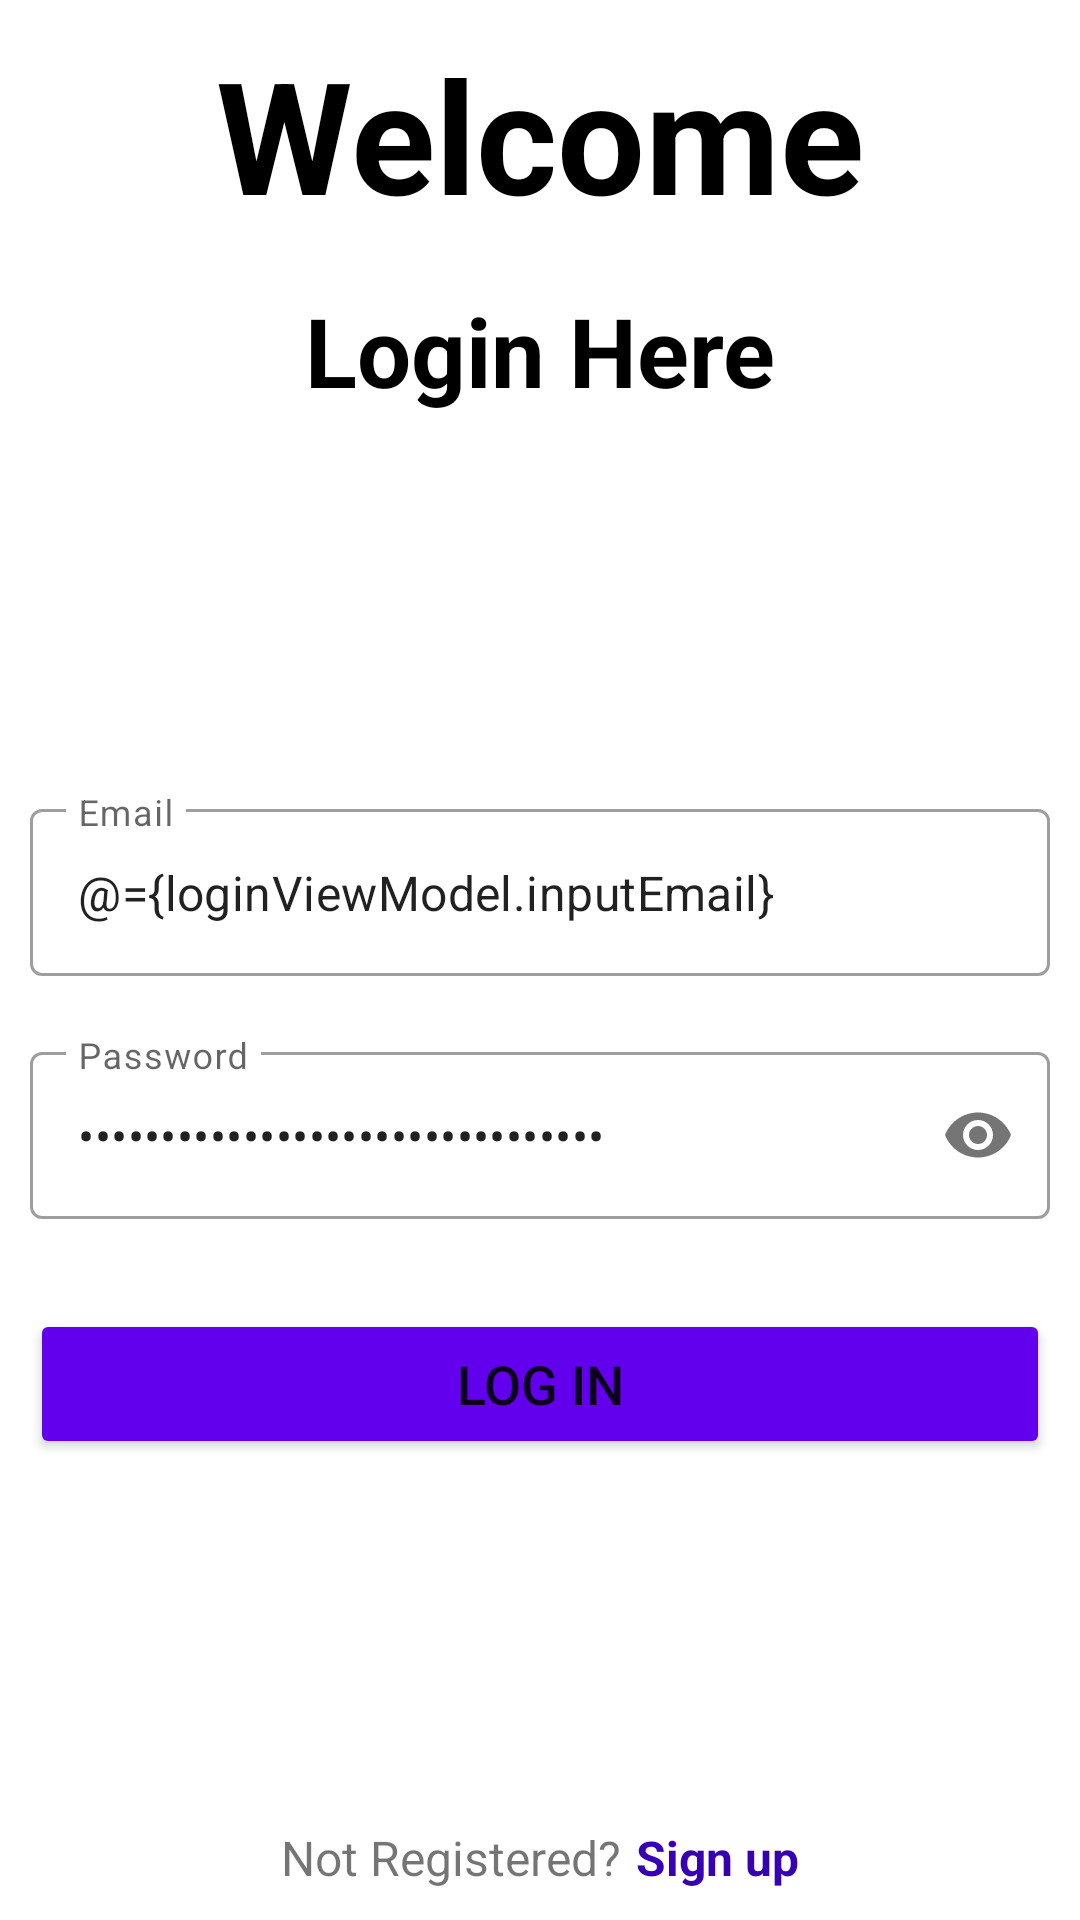

Here is an Android app screen rendered from its layout file. Give the layout XML and the strings, colors and styles it references.
<!-- AndroidManifest.xml: application theme Theme.AcroAssignment -->
<!-- res/layout/activity_log_in.xml -->
<?xml version="1.0" encoding="utf-8"?>
<layout xmlns:android="http://schemas.android.com/apk/res/android"
    xmlns:app="http://schemas.android.com/apk/res-auto"
    xmlns:tools="http://schemas.android.com/tools">

    <data>

        <variable
            name="loginViewModel"
            type="com.example.acroassignment.viewmodel.LogInViewModel" />

    </data>

    <androidx.constraintlayout.widget.ConstraintLayout
        android:layout_width="match_parent"
        android:layout_height="match_parent"
        android:padding="10dp"
        tools:context=".view.LogInActivity">

        <TextView
            android:id="@+id/textView2"
            android:layout_width="wrap_content"
            android:layout_height="wrap_content"
            android:text="Welcome"
            android:textColor="@color/black"
            android:textSize="52sp"
            android:textStyle="bold"
            app:layout_constraintEnd_toEndOf="parent"
            app:layout_constraintStart_toStartOf="parent"
            app:layout_constraintTop_toTopOf="parent" />

        <TextView
            android:id="@+id/textView"
            android:layout_width="wrap_content"
            android:layout_height="wrap_content"
            android:layout_marginTop="16dp"
            android:text="Login Here"
            android:textColor="@color/black"
            android:textSize="32sp"
            android:textStyle="bold"
            app:layout_constraintEnd_toEndOf="parent"
            app:layout_constraintStart_toStartOf="parent"
            app:layout_constraintTop_toBottomOf="@+id/textView2" />

        <LinearLayout
            android:layout_width="match_parent"
            android:layout_height="wrap_content"
            android:layout_marginTop="126dp"
            android:gravity="center"
            android:orientation="vertical"
            app:layout_constraintEnd_toEndOf="parent"
            app:layout_constraintStart_toStartOf="parent"
            app:layout_constraintTop_toBottomOf="@+id/textView">

            <com.google.android.material.textfield.TextInputLayout
                style="@style/Widget.MaterialComponents.TextInputLayout.OutlinedBox"
                android:layout_width="match_parent"
                android:layout_height="match_parent">

                <com.google.android.material.textfield.TextInputEditText
                    android:id="@+id/et_email"
                    android:layout_width="match_parent"
                    android:layout_height="wrap_content"
                    android:hint="Email"
                    android:inputType="textEmailAddress"
                    android:text="@={loginViewModel.inputEmail}" />
            </com.google.android.material.textfield.TextInputLayout>

            <com.google.android.material.textfield.TextInputLayout
                style="@style/Widget.MaterialComponents.TextInputLayout.OutlinedBox"
                android:layout_width="match_parent"
                android:layout_height="match_parent"
                android:layout_marginTop="20dp"
                app:passwordToggleEnabled="true">

                <com.google.android.material.textfield.TextInputEditText
                    android:id="@+id/et_password"
                    android:layout_width="match_parent"
                    android:layout_height="wrap_content"
                    android:hint="Password"
                    android:inputType="textPassword"
                    android:text="@={loginViewModel.inputPassword}" />
            </com.google.android.material.textfield.TextInputLayout>

            <Button
                android:id="@+id/login_btn"
                android:layout_width="match_parent"
                android:layout_height="50dp"
                android:layout_marginTop="30dp"
                android:backgroundTint="@color/purple_500"
                android:text="Log in"
                android:textSize="18sp" />
        </LinearLayout>

        <LinearLayout
            android:layout_width="wrap_content"
            android:layout_height="wrap_content"
            android:orientation="horizontal"
            app:layout_constraintBottom_toBottomOf="parent"
            app:layout_constraintEnd_toEndOf="parent"
            app:layout_constraintStart_toStartOf="parent">

            <TextView
                android:layout_width="wrap_content"
                android:layout_height="wrap_content"
                android:layout_marginEnd="5dp"
                android:text="Not Registered?"
                android:textSize="16sp" />

            <TextView
                android:id="@+id/register_btn"
                android:layout_width="wrap_content"
                android:layout_height="wrap_content"
                android:background="?attr/selectableItemBackgroundBorderless"
                android:text="Sign up"
                android:textColor="@color/purple_700"
                android:textSize="16sp"
                android:textStyle="bold" />
        </LinearLayout>

    </androidx.constraintlayout.widget.ConstraintLayout>
</layout>
<!-- resources referenced by this layout -->
<resources>
  <style name="Theme.AcroAssignment" parent="Theme.MaterialComponents.DayNight.DarkActionBar">
          
          <item name="colorPrimary">@color/purple_500</item>
          <item name="colorPrimaryVariant">@color/purple_700</item>
          <item name="colorOnPrimary">@color/white</item>
          
          <item name="colorSecondary">@color/teal_200</item>
          <item name="colorSecondaryVariant">@color/teal_700</item>
          <item name="colorOnSecondary">@color/black</item>
          
          <item name="android:statusBarColor" tools:targetApi="l">?attr/colorPrimaryVariant</item>
          
      </style>
  <!-- not gathered from this repository: default colours our renderer supplied (Android Studio template values) -->
  <color name="purple_500">#FF6200EE</color>
  <color name="purple_700">#FF3700B3</color>
  <color name="teal_200">#FF03DAC5</color>
  <color name="teal_700">#FF018786</color>
  <color name="black">#FF000000</color>
  <color name="white">#FFFFFFFF</color>
</resources>
